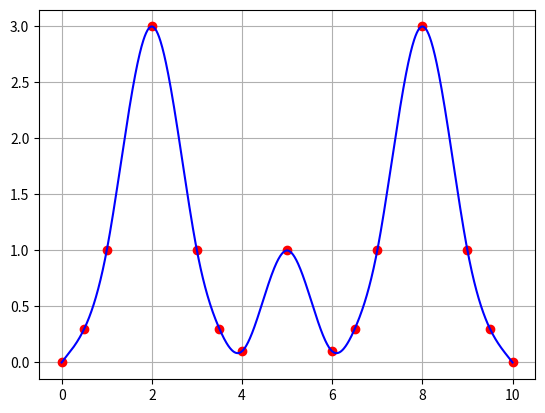

The matplotlib source for this figure:
import matplotlib.pyplot as plt
import numpy as np
from scipy.interpolate import interp1d


xs = [0, 0.5, 1, 2, 3, 3.5, 4,   5, 6,   6.5, 7, 8, 9, 9.5, 10]
ys = [0, 0.3, 1, 3, 1, 0.3, 0.1, 1, 0.1, 0.3, 1, 3, 1, 0.3, 0]

f = interp1d(xs, ys, kind="cubic")
xis = np.linspace(0, xs[-1], 1000)
yis = f(xis)

plt.plot(xs, ys, "ro")
plt.plot(xis, yis, "b")
plt.grid(True)
plt.savefig("e2.png")
